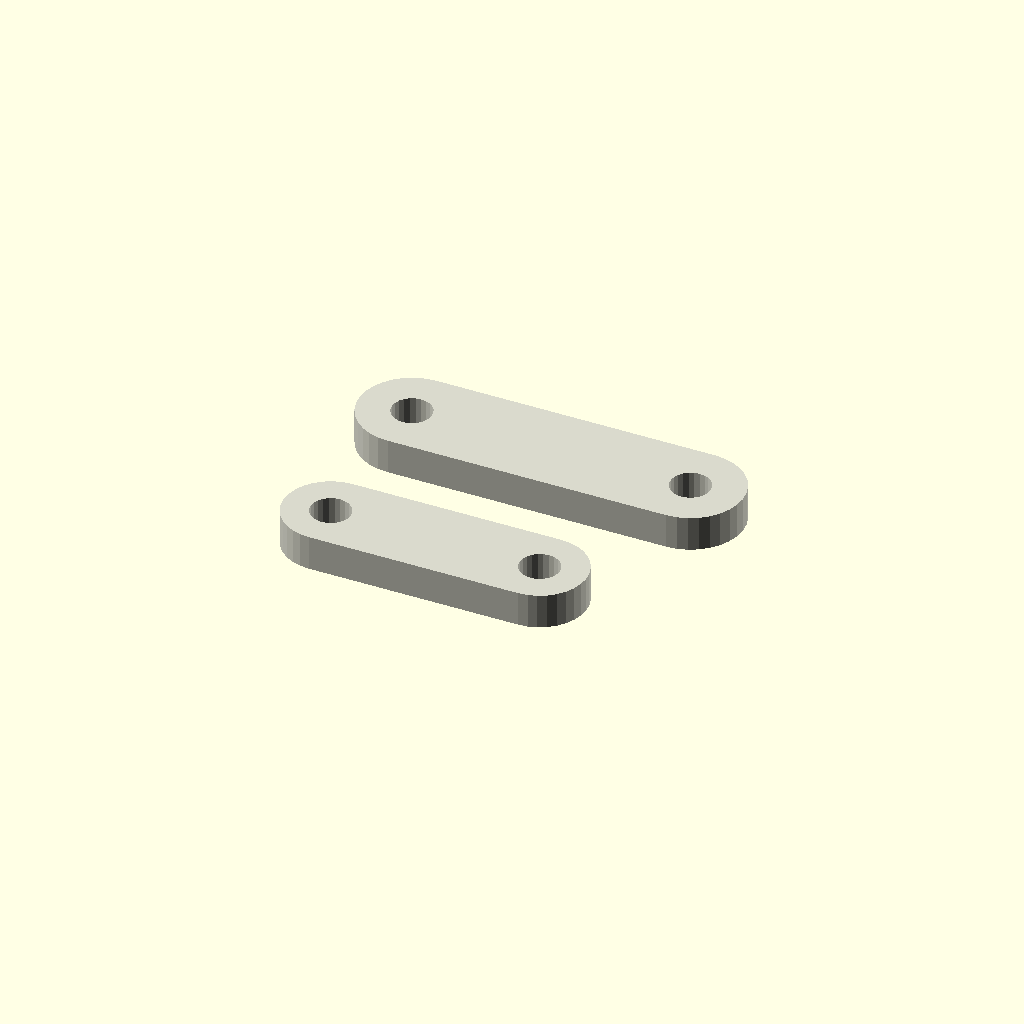
Cell 1: the model at its default parameters.
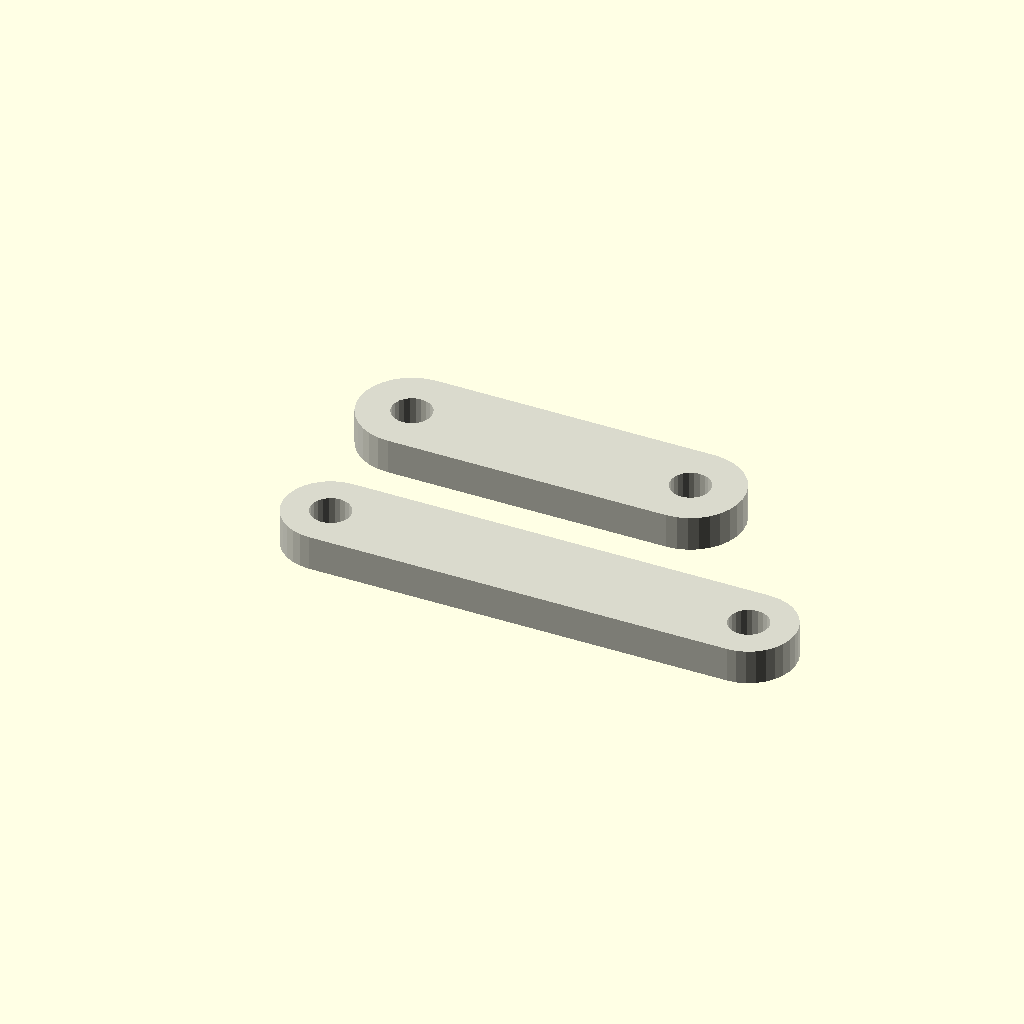
Cell 2 — ZONE2_ROD_LENGTH set to 36, the other parameters unchanged.
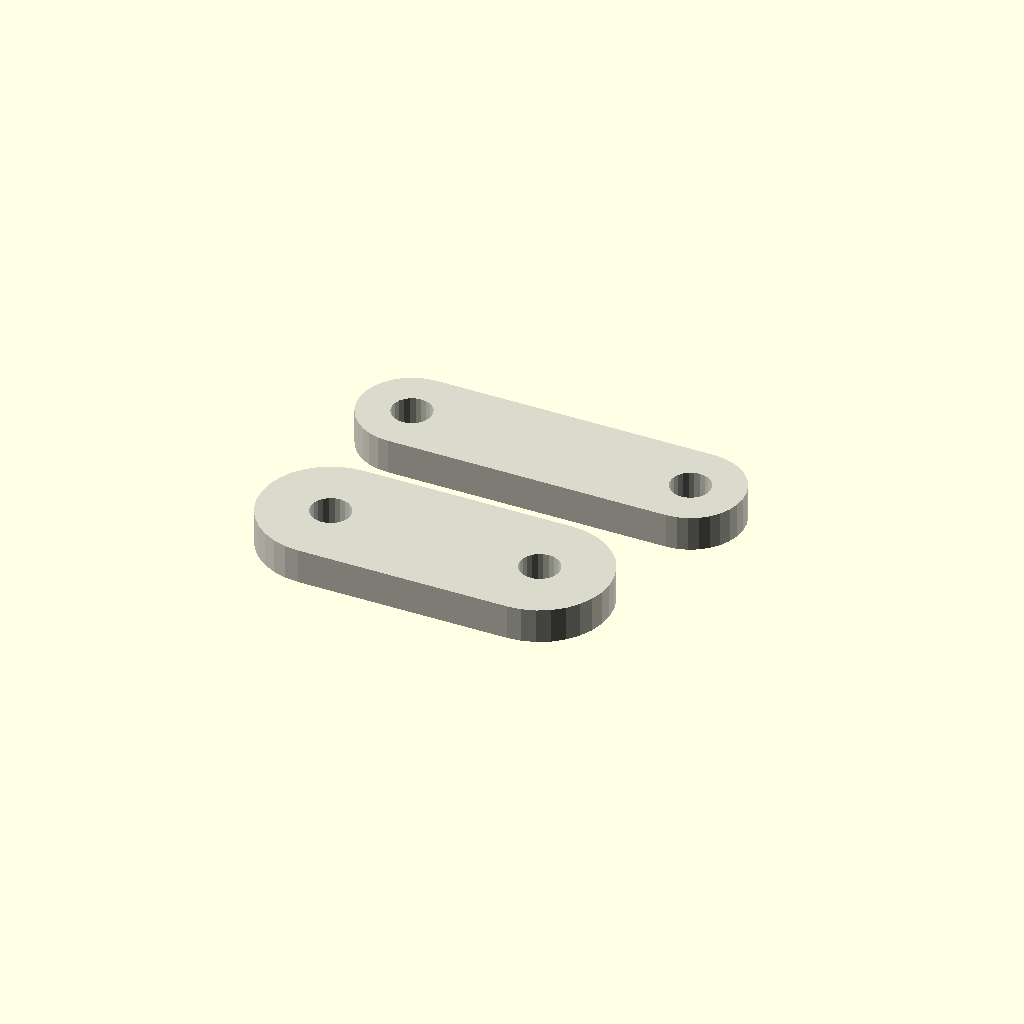
Cell 3 — ZONE2_ROD_WIDTH set to 8, the other parameters unchanged.
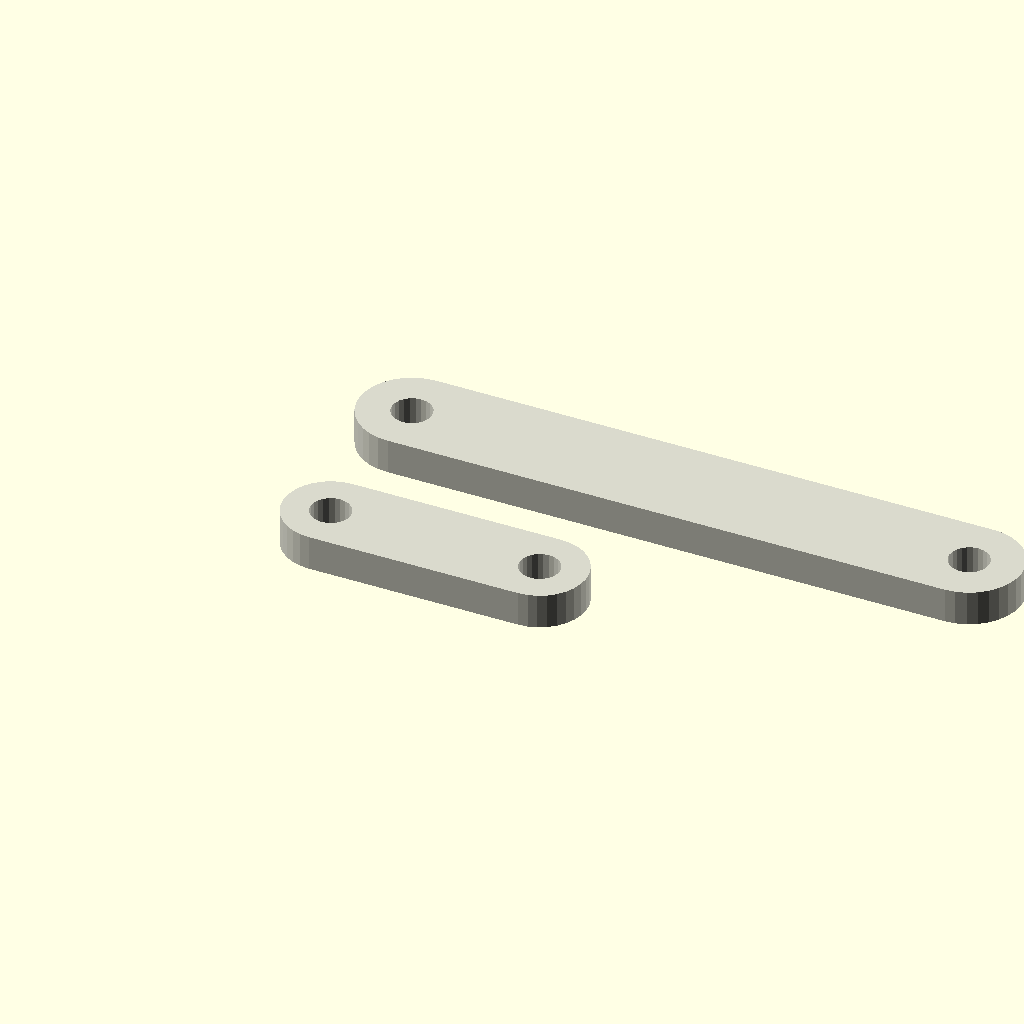
Cell 4: ZONE3_ROD_LENGTH = 48 (everything else at default).
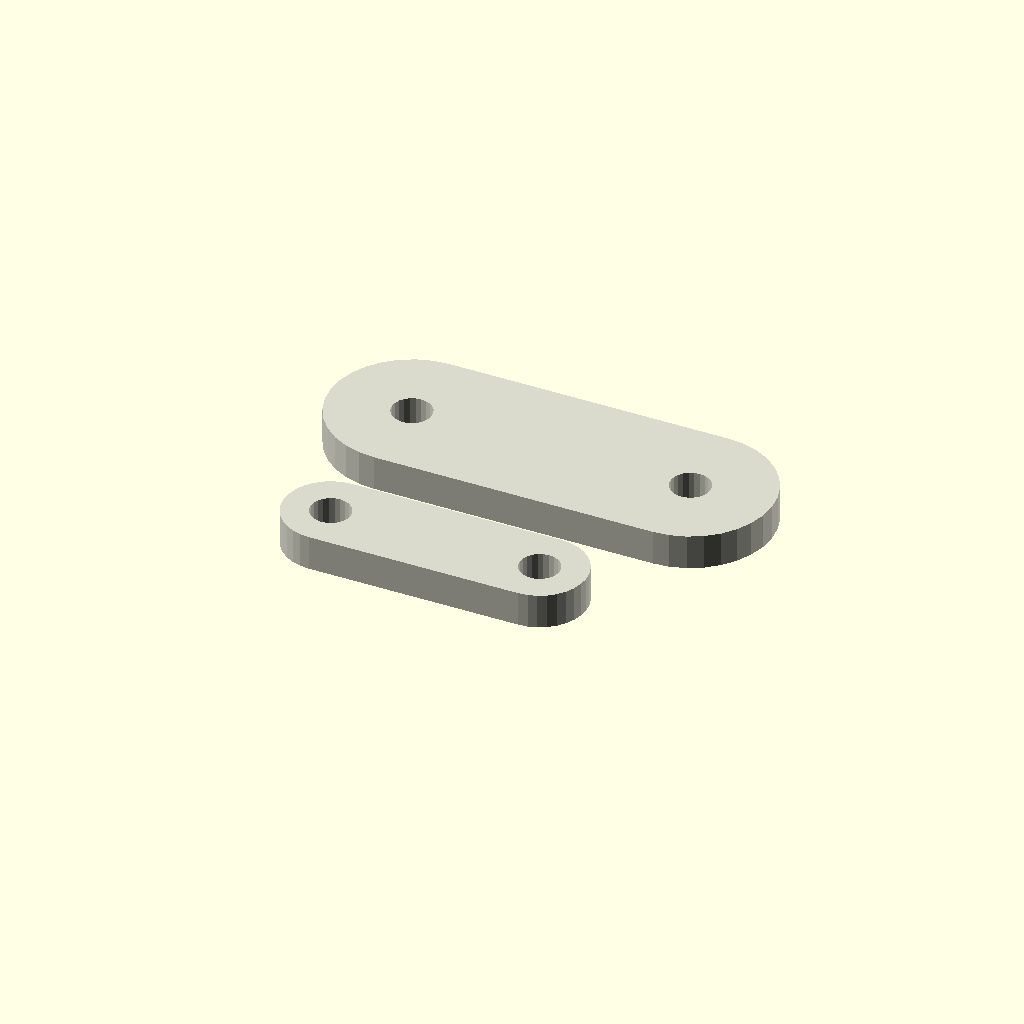
Cell 5: ZONE3_ROD_WIDTH = 10 (everything else at default).
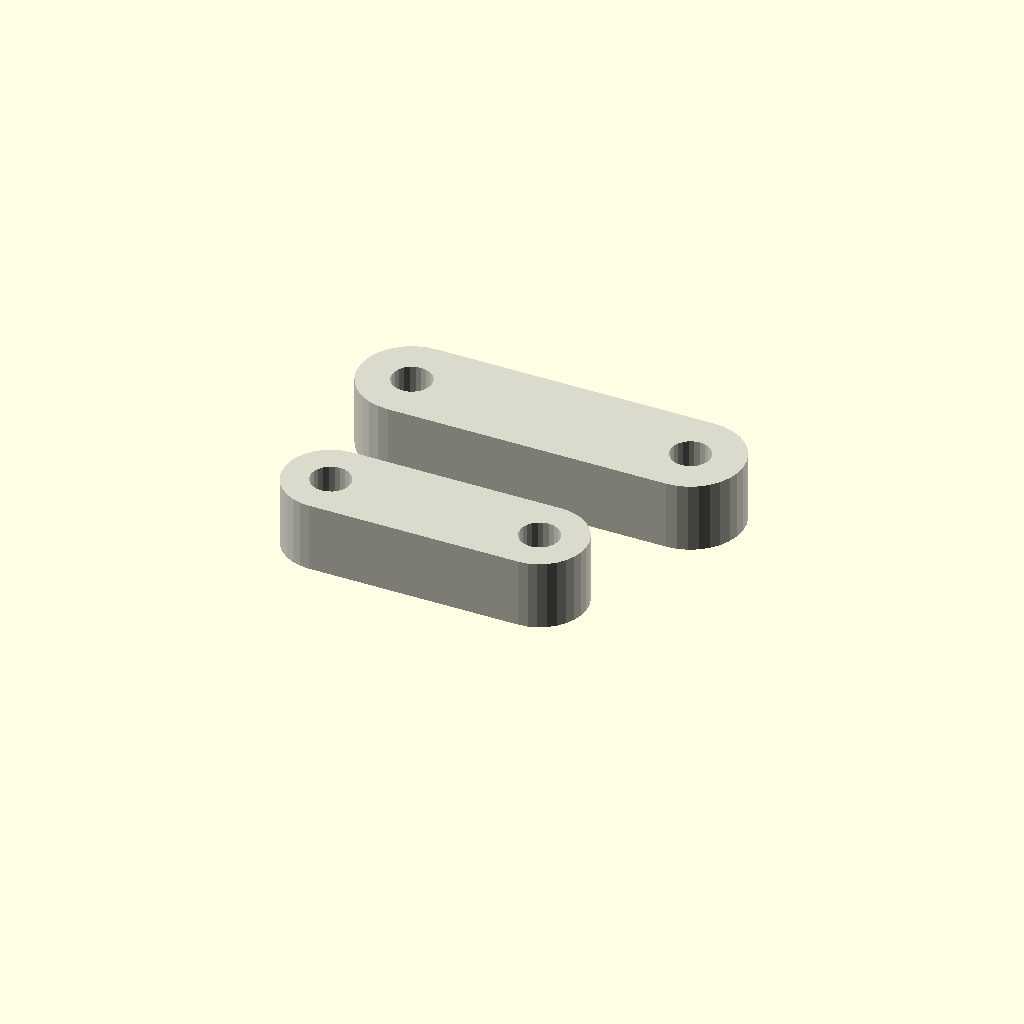
Cell 6: ROD_THICKNESS = 6 (everything else at default).
One fixed orthographic camera (rotation 55°, 0°, 25°; colour scheme Cornfield) for every cell.
OpenSCAD source file 3d_design_agent/components/wave_surge/connecting_rod.scad:
// CONNECTING ROD MODULE
// For Starry Night Wave Surge Mechanism
// Parametric connecting rod for slider-crank motion
//
// Creates link between eccentric pin and pivot bracket
// Two variants: Zone 2 (18mm) and Zone 3 (24mm)
//
// FDM Tolerances (from research):
//   - Pin holes: 3.4mm for 3mm pins (0.4mm clearance)
//   - Wall around holes: 2mm minimum
//   - Rod thickness: 3mm (printable, strong)

// === PARAMETERS ===

// Zone 2 Rod (Mid Ocean - moderate surge)
ZONE2_ROD_LENGTH = 18;     // mm center-to-center
ZONE2_ROD_WIDTH = 4;       // mm (slightly smaller)

// Zone 3 Rod (Breaking Wave - dramatic surge)
ZONE3_ROD_LENGTH = 24;     // mm center-to-center
ZONE3_ROD_WIDTH = 5;       // mm (structural)

// Common parameters
ROD_THICKNESS = 3;         // mm
PIN_DIAMETER = 3;          // mm
HOLE_CLEARANCE = 0.4;      // mm (FDM tolerance)
HOLE_DIAMETER = PIN_DIAMETER + HOLE_CLEARANCE;  // 3.4mm
WALL_THICKNESS = 2;        // mm minimum around holes

// Colors
C_ROD = [0.85, 0.85, 0.80];  // Light gear color

// === MODULES ===

module connecting_rod(length, width) {
    // Parametric connecting rod with rounded ends
    // length = center-to-center distance
    // width = rod body width

    end_diameter = width + 2 * WALL_THICKNESS;  // Diameter at hole ends

    color(C_ROD)
    difference() {
        // Rod body with rounded ends
        hull() {
            // End 1 (eccentric pin end)
            cylinder(d=end_diameter, h=ROD_THICKNESS, $fn=32);

            // End 2 (pivot end)
            translate([length, 0, 0])
                cylinder(d=end_diameter, h=ROD_THICKNESS, $fn=32);
        }

        // Hole 1 (eccentric pin)
        translate([0, 0, -1])
            cylinder(d=HOLE_DIAMETER, h=ROD_THICKNESS+2, $fn=24);

        // Hole 2 (pivot)
        translate([length, 0, -1])
            cylinder(d=HOLE_DIAMETER, h=ROD_THICKNESS+2, $fn=24);
    }
}

// Zone-specific convenience modules
module zone2_connecting_rod() {
    connecting_rod(ZONE2_ROD_LENGTH, ZONE2_ROD_WIDTH);
}

module zone3_connecting_rod() {
    connecting_rod(ZONE3_ROD_LENGTH, ZONE3_ROD_WIDTH);
}

// Rod positioned in 3D space based on kinematics
module connecting_rod_positioned(length, width, eccentric_pos, pivot_pos) {
    // Calculate rod orientation from eccentric pin to pivot
    // eccentric_pos = [x, y, z] of eccentric pin center
    // pivot_pos = [x, y, z] of pivot center

    dx = pivot_pos[0] - eccentric_pos[0];
    dy = pivot_pos[1] - eccentric_pos[1];
    dz = pivot_pos[2] - eccentric_pos[2];

    // Calculate angles
    xy_angle = atan2(dy, dx);
    xy_dist = sqrt(dx*dx + dy*dy);
    z_angle = atan2(dz, xy_dist);

    translate(eccentric_pos)
        rotate([0, 0, xy_angle])
            rotate([z_angle, 0, 0])
                connecting_rod(length, width);
}

// === KINEMATIC HELPER FUNCTIONS ===

// Calculate vertical component of slider-crank position
// Returns height offset from base
function calc_slider_crank_height(theta, eccentric_r, rod_len) =
    let(
        pin_x = eccentric_r * sin(theta),
        pin_y = eccentric_r * cos(theta),
        // Vertical component considering rod length constraint
        rod_vertical = sqrt(max(0, rod_len*rod_len - pin_x*pin_x))
    )
    pin_y + rod_vertical;

// Calculate rod angle for animation
function calc_rod_swing_angle(theta, eccentric_r, rod_len) =
    let(
        pin_x = eccentric_r * sin(theta)
    )
    asin(clamp(pin_x / rod_len, -1, 1));

// Clamp function for safety
function clamp(val, min_val, max_val) =
    max(min_val, min(max_val, val));

// === TEST RENDER ===

// Show both rod variants side by side
translate([0, 0, 0])
    zone2_connecting_rod();

translate([0, 15, 0])
    zone3_connecting_rod();

// Labels (for reference - remove in production)
// translate([9, -3, 0]) text("Zone 2: 18mm", size=2);
// translate([12, 12, 0]) text("Zone 3: 24mm", size=2);

// Animation test - rod swinging (uncomment)
// angle = sin($t * 360) * 20;  // +/-20 degree swing
// rotate([0, 0, angle])
//     zone3_connecting_rod();
Customizer parameters (derived from the source; name, type, default, range or options):
ZONE2_ROD_LENGTH: number, default 18
ZONE2_ROD_WIDTH: number, default 4
ZONE3_ROD_LENGTH: number, default 24
ZONE3_ROD_WIDTH: number, default 5
ROD_THICKNESS: number, default 3
PIN_DIAMETER: number, default 3
HOLE_CLEARANCE: number, default 0.4
WALL_THICKNESS: number, default 2
C_ROD: vector, default [0.85, 0.85, 0.8]
